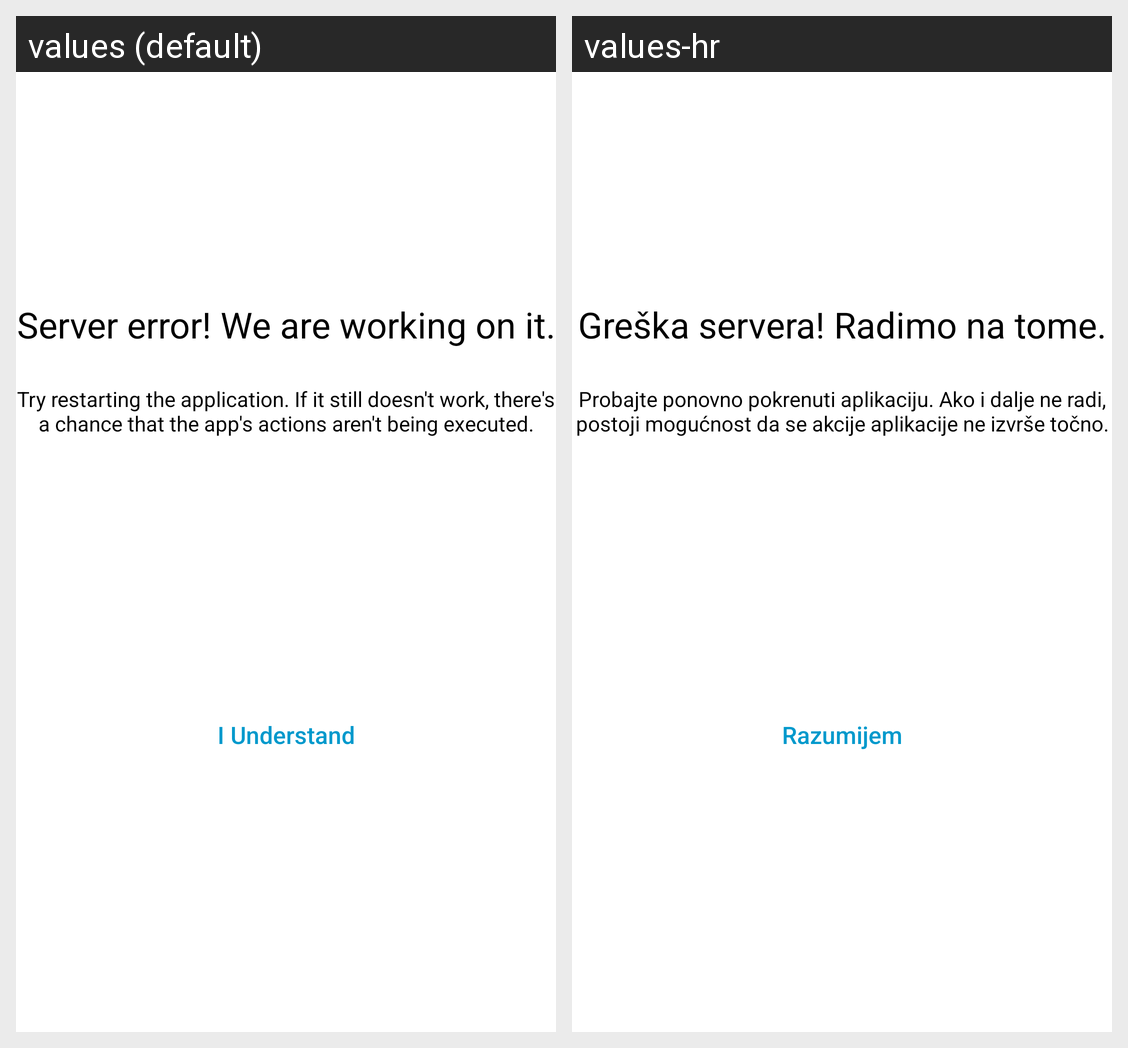

This grid shows one Android layout under two languages. Give, for every string resource on the screen, its name, the default text and each shown locale's text.
Android screen res/layout/dialog_alert.xml rendered under 2 locales, left to right: values (default), values-hr. Device: Nexus 5 (rendered at 1080×1920; each locale shown at half size, 540×960, under a caption strip naming it); theme Theme.OnlineWaiter.
Strings drawn on this screen, with the default value and each locale's value (text and hints the layout hard-codes, and strings that could not be matched under every locale, appear in the picture but are not listed):

database_on_cancel_dialog_header
  values: Server error! We are working on it.
  values-hr: Greška servera! Radimo na tome.

database_on_cancel_dialog_description
  values: Try restarting the application. If it still doesn't work, there's a chance that the app's actions aren't being executed.
  values-hr: Probajte ponovno pokrenuti aplikaciju. Ako i dalje ne radi, postoji mogućnost da se akcije aplikacije ne izvrše točno.

i_understand
  values: I Understand
  values-hr: Razumijem
